Run: headless pygame with SDL's dummy video driver; simulated clock (each Clock.tick advances the game by its frame time, no real sleeping); random seed 0; keys injected as events and as key.get_pressed() state; mouse plan: one left click at the window centre at the start of phase 2, then a move to the lower-right quarter at the start of phase 3.
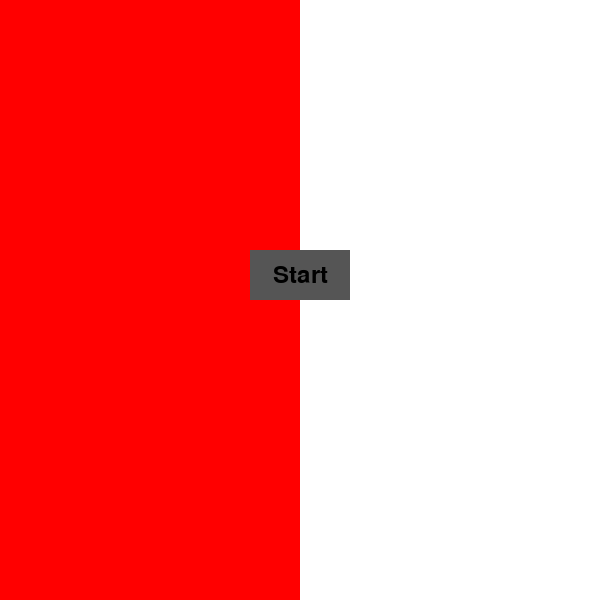
Frame 1 of 4 · flips 1–60 · no input
Frame 2 of 4 · flips 61–180 · clicked the window centre · tapped SPACE, RETURN · held RIGHT (→), D · screen unchanged from frame 1, image omitted
Frame 3 of 4 · flips 181–300 · moved the mouse to the lower-right quarter · held DOWN (↓), S · screen unchanged from frame 2, image omitted
Frame 4 of 4 · flips 301–420 · held LEFT (←), A, UP (↑), W · screen unchanged from frame 3, image omitted

The pygame program that drew these frames:

# main.py

import pygame


class Block:


    def __init__(self) -> None:
        self.x = 0
        self.y = 0
        self.turn_placed = 0

    def is_on_grid(self, grid_center_x, grid_center_y, grid_height, grid_width):
        return (self.x >= grid_center_x - grid_width // 2 and
                self.x <= grid_center_x + grid_width // 2 and
                self.y >= grid_center_y - grid_height // 2 and
                self.y <= grid_center_y + grid_height // 2)

    def render_block(self, screen, grid_center_x, grid_center_y, grid_height, grid_width):
        block_width = grid_width // 10
        block_height = grid_height // 10
        block_x = grid_center_x - grid_width // 2 + (self.x * block_width)
        block_y = grid_center_y - grid_height // 2 + (self.y * block_height)
        pygame.draw.rect(screen, (125, 19, 19), (block_x, block_y, block_width, block_height))

class Button:

    def __init__(self, x, y, width, height, text):
        self.x = x
        self.y = y
        self.width = width
        self.height = height
        self.text = text

    def draw(self, screen):
        pygame.draw.rect(screen, (85, 85, 85), (self.x-self.width // 2, self.y-self.height // 2, self.width, self.height))
        font = pygame.font.Font(None, 36)
        text_surface = font.render(self.text, True, (0, 0, 0))
        text_rect = text_surface.get_rect(center=(self.x, self.y))
        screen.blit(text_surface, text_rect)

class GameState:

    def __init__(self):
        self.SCREEN_WIDTH = 600
        self.SCREEN_HEIGHT = 600
        self.GRID_WIDTH = self.SCREEN_WIDTH // 100
        self.GRID_HEIGHT = self.SCREEN_HEIGHT // 100
        self.grid_centre_x = 0
        self.grid_centre_y = 0
        self.screen = None
        self.clock = None

    def add_clock(self, clock):
        self.clock = clock

    def add_screen(self, screen):
        self.screen = screen



def Main():
    game_state = GameState()

    pygame.init()
    pygame.font.init()
    pygame.display.set_caption('Angel Problem')
    screen = pygame.display.set_mode((game_state.SCREEN_WIDTH, game_state.SCREEN_HEIGHT))
    clock = pygame.time.Clock()

    game_state.add_screen(screen)
    game_state.add_clock(clock)

    end = StartScreen(game_state)
    print("End of StartScreen")

    while not end:
        Menu(game_state.screen)

    ExitGame()

def StartScreen(game_state):
    # Fill half of the screen with white and the other half with red
    SCREEN_WIDTH = game_state.SCREEN_WIDTH
    SCREEN_HEIGHT = game_state.SCREEN_HEIGHT
    clock = game_state.clock
    screen = game_state.screen
    screen.fill((255, 255, 255))
    half_screen = SCREEN_WIDTH // 2
    pygame.draw.rect(screen, (255, 0, 0), pygame.Rect(0,0, half_screen, SCREEN_HEIGHT))
    startButton = Button(half_screen, SCREEN_HEIGHT // 2 - 25, 100, 50, "Start")
    start = False
    end = False
    while not start or not end:
        for event in pygame.event.get():
            if event.type == pygame.QUIT:
                end = True
            if event.type == pygame.MOUSEBUTTONDOWN:
                mouse_x, mouse_y = event.pos
                if (startButton.x <= mouse_x <= startButton.x + startButton.width and
                        startButton.y <= mouse_y <= startButton.y + startButton.height):
                    start = True

        screen.fill((255, 255, 255))
        pygame.draw.rect(screen, (255, 0, 0), pygame.Rect(0,0, half_screen, SCREEN_HEIGHT))
        startButton.draw(screen)
        pygame.display.update()
        clock.tick(60)
    if end:
        return True
    else:
        return False


def Menu(screen):
    screen.fill((0,0,0))

def Options():
    pass

def Gameloop():
    pass

def HandleInput():
    pass

def RenderGrid():
    pass

def MoveGrid():
    pass

def GetBlockedTiles():
    pass

def PlaceBlockedTile():
    pass

def FindLegalMoves():
    pass

def HighlightLegalMoves():
    pass

def CheckLegalMove():
    pass

def undoMove():
    pass

def redoMove():
    pass

def ClearScreen(screen):
    screen.fill((255, 255, 255))

def ExitGame():
    pygame.quit()

if __name__=="__main__":
    Main()
